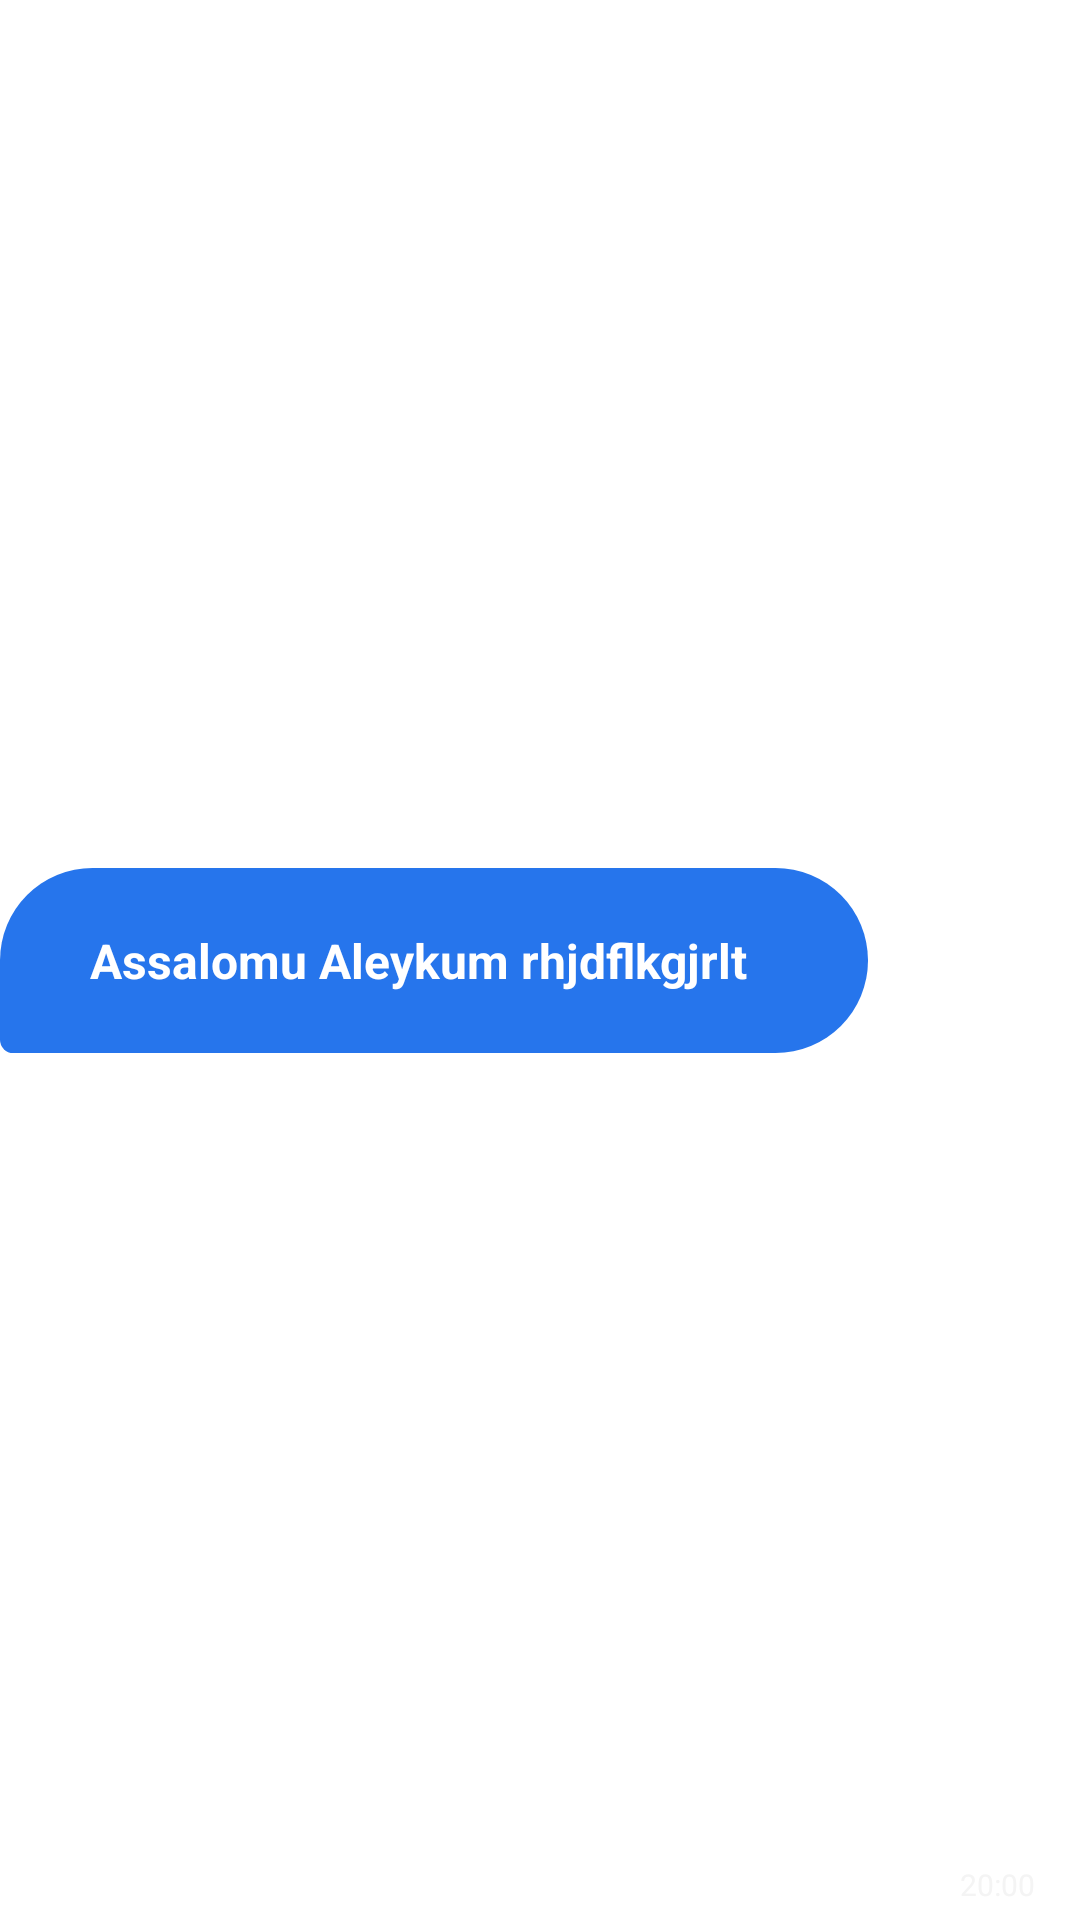

The Android layout XML behind this screen, and the referenced resources:
<!-- AndroidManifest.xml: application theme Theme.FirebaseRealDb -->
<!-- res/layout/to_item.xml -->
<?xml version="1.0" encoding="utf-8"?>
<androidx.constraintlayout.widget.ConstraintLayout xmlns:android="http://schemas.android.com/apk/res/android"
    xmlns:app="http://schemas.android.com/apk/res-auto"
    android:layout_width="wrap_content"
    android:layout_height="wrap_content"
    android:layout_marginLeft="20dp"
    android:layout_marginTop="15dp">

    <TextView
        android:id="@+id/message_tv"
        android:layout_width="wrap_content"
        android:layout_height="wrap_content"
        android:maxWidth="300dp"
        android:minWidth="70dp"
        android:paddingVertical="20dp"
        android:background="@drawable/from_back"
        android:paddingLeft="30dp"
        android:paddingRight="40dp"
        android:text="Assalomu Aleykum rhjdflkgjrlt"
        android:textColor="@color/white"
        android:textSize="16sp"
        android:textStyle="bold"
        app:layout_constraintBottom_toBottomOf="parent"
        app:layout_constraintLeft_toLeftOf="parent"
        app:layout_constraintTop_toTopOf="parent" />

    <TextView
        android:id="@+id/date"
        android:layout_width="wrap_content"
        android:layout_height="wrap_content"
        android:layout_marginBottom="5dp"
        android:layout_marginRight="15dp"
        android:text="20:00"
        android:textColor="#F4F4F4"
        android:textSize="10sp"
        app:layout_constraintBottom_toBottomOf="parent"
        app:layout_constraintRight_toRightOf="parent" />
</androidx.constraintlayout.widget.ConstraintLayout>
<!-- resources referenced by this layout -->
<resources>
  <color name="white">#FFFFFFFF</color>
  <!-- drawable from_back (drawable) -->
  <?xml version="1.0" encoding="utf-8"?>
  <shape android:shape="rectangle" xmlns:android="http://schemas.android.com/apk/res/android">
  
      <solid android:color="#2675EC"/>
      <corners android:bottomLeftRadius="5dp" android:bottomRightRadius="35dp" android:topLeftRadius="35dp" android:topRightRadius="35dp"/>
  
  </shape>
  <style name="Theme.FirebaseRealDb" parent="Theme.MaterialComponents.DayNight.NoActionBar">
          
          <item name="colorPrimary">@color/purple_500</item>
          <item name="colorPrimaryVariant">#E5E5E5</item>
          <item name="colorOnPrimary">@color/white</item>
          
          <item name="colorSecondary">@color/teal_200</item>
          <item name="colorSecondaryVariant">@color/teal_700</item>
          <item name="colorOnSecondary">@color/black</item>
          
          <item name="android:statusBarColor" tools:targetApi="l">?attr/colorPrimaryVariant</item>
          
      </style>
  <color name="purple_500">#FF6200EE</color>
  <color name="teal_200">#FF03DAC5</color>
  <color name="teal_700">#FF018786</color>
  <color name="black">#FF000000</color>
</resources>
